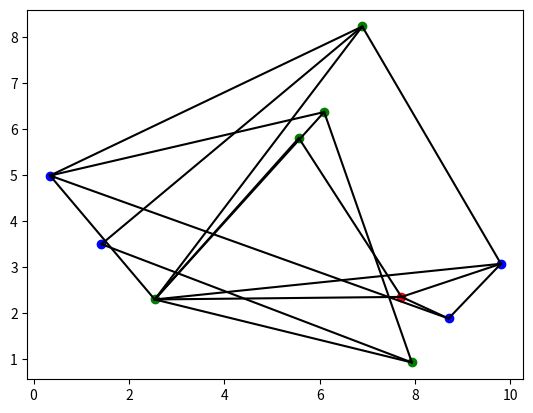

The script that saved this image:
import numpy as np
import math
import matplotlib as mpl
import matplotlib.pyplot as plt

class Vertex:
  def __init__(self, x, y, nodeType, numLocations):
    self.x = x
    self.y = y
    self.nodeType = nodeType
    self.adjList = []
    self.degree = 0

    for i in range(numLocations):
      self.adjList.append('x')

  def __str__(self):
    return str(self.x) + " " + str(self.y) + " " + str(self.nodeType) + " " + str(self.adjList)

  def addAdjacent(self, adjVertex):
    self.adjList.append(adjVertex)


class GraphGenerator:
  def __init__(self, numLocations, numHomes):
    self.vertices = []
    self.numLocations = numLocations
    self.numHomes = numHomes
    self.startVertex = 0
    self.homeList = []

  def __str__(self):
    return str(self.vertices)

  # START = 1 | TA = 2
  def genGraph(self):

    for i in range(self.numLocations):
      x, y = np.random.uniform(0, self.numLocations), np.random.uniform(0, self.numLocations)
      self.vertices.append(Vertex(x, y, 0, self.numLocations))
    
    self.startVertex = np.random.randint(0, self.numLocations - 1)

    currHomes = 0
    while (currHomes < self.numHomes):
      v = np.random.randint(0, self.numLocations - 1)
      if (v not in set(self.homeList)):
        self.homeList.append(v)
        currHomes += 1

    for i in range(self.numLocations):
      self.vertices[i].degree = int((np.random.laplace(0.4, 0.1))*(self.numLocations - i))
      vs = {i}

      numNeighbors = 0
      while (numNeighbors < self.vertices[i].degree):
        v = np.random.randint(0, self.numLocations)
        while v in vs:
          v = np.random.randint(0, self.numLocations)
        if (self.vertices[i].adjList[v] == 'x'):
          vs.add(v)
          self.vertices[i].adjList[v] = self.dist(v, i)
          self.vertices[v].adjList[i] = self.dist(v, i)
          numNeighbors += 1

    print(gen.avgDegree())

  def dist(self, v, i):
    x_1, x_2 = self.vertices[v].x, self.vertices[i].x
    y_1, y_2 = self.vertices[v].y, self.vertices[i].y
    return round(math.sqrt((y_2 - y_1)**2 + (x_2 - x_1)**2), 5)

  def avgDegree(self):
    totalDegree = 0
    for i in range(self.numLocations):
      totalDegree += self.vertices[i].degree
    return totalDegree / self.numLocations


  def writeInput(self, inputNum):
    f = open("input" + str(inputNum) + ".txt", "w")
    f.write(str(self.numLocations) + "\n" + str(self.numHomes) + "\n")

    for i in range(self.numLocations):
      f.write(str(i) + " ")
    f.write("\n")

    for i in range(self.numHomes):
      f.write(str(self.homeList[i]) + " ")
    f.write("\n" + str(self.startVertex) + "\n")

    for i in range(self.numLocations):
      for j in range(self.numLocations):
        f.write(str(self.vertices[i].adjList[j]) + " ")
      f.write("\n")

    f.close()

class VisualGrapher:
  def __init__(self, gen):
    self.gen = gen

  def connectPoints(self, x, y, p1, p2):
    x1, x2 = x[p1], x[p2]
    y1, y2 = y[p1], y[p2]
    plt.plot([x1,x2],[y1,y2],'k-')

  def visualizer(self):
    X, Y = [], []
    color_map = {1:'red',2:'green',3:'blue'}

    for i in range(self.gen.numLocations):
      X.append(self.gen.vertices[i].x)
      Y.append(self.gen.vertices[i].y)

      color = 0
      if (i == self.gen.startVertex):
        color = 1
      elif (i in set(self.gen.homeList)):
        color = 2
      else:
        color = 3

      plt.scatter(X[i] , Y[i], color = color_map.get(color, 'black'))

    connected = set()
    for i in range(self.gen.numLocations):
      for j in range(self.gen.numLocations):
        if (self.gen.vertices[i].adjList[j] != 'x'):
          if tuple([i, j]) not in connected and tuple([j, i]) not in connected:
              self.connectPoints(X, Y, i, j)
              connected.add(tuple([i, j]))

    plt.show()

gen = GraphGenerator(10, 5)
vis = VisualGrapher(gen)

gen.genGraph()
vis.visualizer()

gen.writeInput(1)
